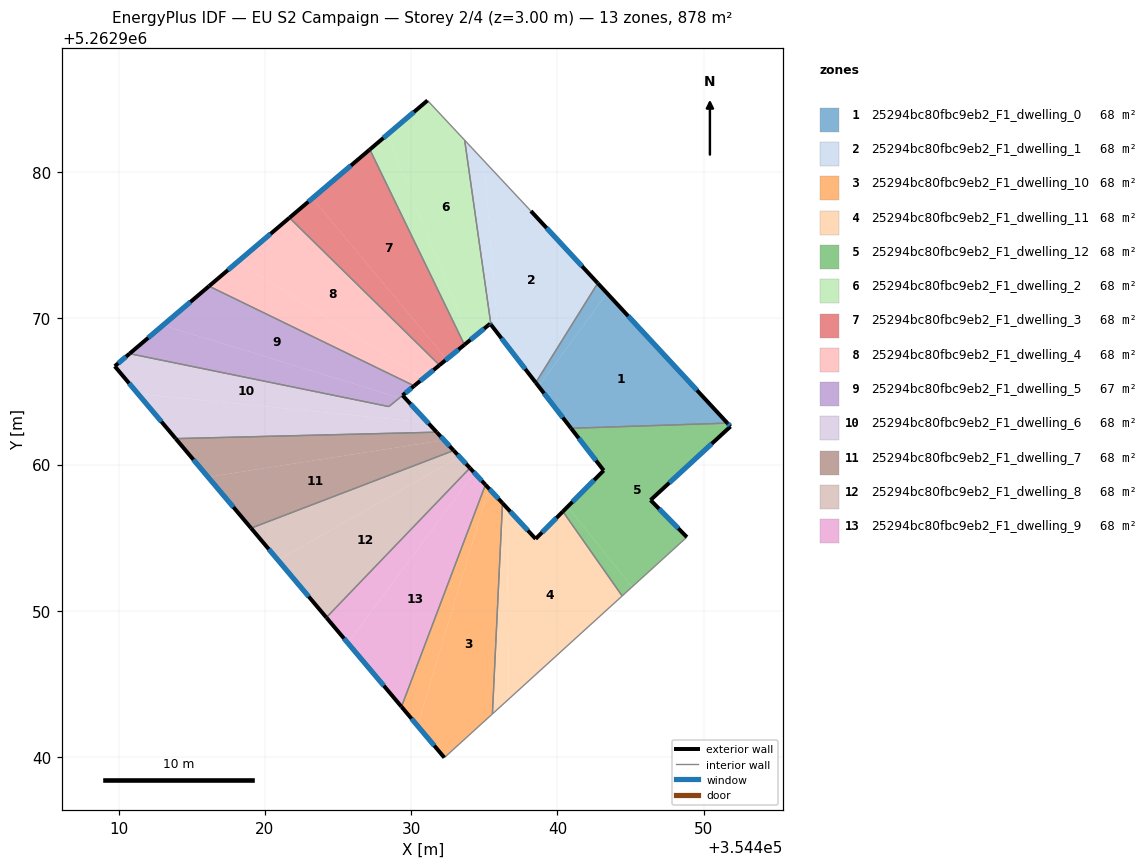
=== STOREY PLAN SPEC (per zone: floor XY polygon, exterior-wall plan segments, windows/doors) ===
zone 1: 25294bc80fbc9eb2_F1_dwelling_0  (67.5 m²)
  floor: (354443.39, 5262971.71) (354451.62, 5262962.83) (354440.93, 5262962.48) (354438.71, 5262965.35)
  floor: (354442.75, 5262972.40) (354443.39, 5262971.71) (354438.71, 5262965.35) (354438.52, 5262965.60)
  exterior wall: (354438.52, 5262965.60) – (354440.93, 5262962.48)  [3.9 m]
    window: (354439.08, 5262964.87) – (354440.36, 5262963.21)  [3.3 m²]
  exterior wall: (354451.62, 5262962.83) – (354442.75, 5262972.40)  [13.0 m]
    window: (354449.54, 5262965.08) – (354444.84, 5262970.15)  [11.0 m²]
  interior walls: 2
zone 2: 25294bc80fbc9eb2_F1_dwelling_1  (67.5 m²)
  floor: (354438.18, 5262977.33) (354442.75, 5262972.40) (354438.52, 5262965.60) (354435.45, 5262969.56) (354435.44, 5262969.66) (354435.85, 5262970.00) (354434.97, 5262980.76)
  floor: (354434.97, 5262980.76) (354435.85, 5262970.00) (354435.44, 5262969.66) (354433.66, 5262982.17)
  exterior wall: (354435.45, 5262969.56) – (354438.52, 5262965.60)  [5.0 m]
    window: (354436.17, 5262968.63) – (354437.80, 5262966.53)  [4.2 m²]
  exterior wall: (354442.75, 5262972.40) – (354438.18, 5262977.33)  [6.7 m]
    window: (354441.68, 5262973.56) – (354439.26, 5262976.17)  [5.7 m²]
  interior walls: 3
zone 3: 25294bc80fbc9eb2_F1_dwelling_10  (67.5 m²)
  floor: (354435.30, 5262958.38) (354436.24, 5262957.36) (354435.55, 5262942.95) (354432.27, 5262939.96) (354430.43, 5262942.14)
  floor: (354435.08, 5262958.62) (354435.30, 5262958.38) (354430.43, 5262942.14) (354429.33, 5262943.44)
  exterior wall: (354436.24, 5262957.36) – (354435.08, 5262958.62)  [1.7 m]
    window: (354435.97, 5262957.66) – (354435.35, 5262958.32)  [1.4 m²]
  exterior wall: (354429.33, 5262943.44) – (354432.27, 5262939.96)  [4.6 m]
    window: (354430.02, 5262942.62) – (354431.58, 5262940.78)  [3.8 m²]
  interior walls: 3
zone 4: 25294bc80fbc9eb2_F1_dwelling_11  (67.5 m²)
  floor: (354440.37, 5262956.79) (354444.42, 5262951.01) (354436.67, 5262943.97) (354436.53, 5262957.04) (354438.51, 5262954.92)
  floor: (354436.53, 5262957.04) (354436.67, 5262943.97) (354435.55, 5262942.95) (354436.24, 5262957.36)
  exterior wall: (354438.51, 5262954.92) – (354436.24, 5262957.36)  [3.3 m]
    window: (354437.97, 5262955.49) – (354436.77, 5262956.79)  [2.8 m²]
  exterior wall: (354440.37, 5262956.79) – (354438.51, 5262954.92)  [2.6 m]
    window: (354439.93, 5262956.35) – (354438.94, 5262955.36)  [2.2 m²]
  interior walls: 3
zone 5: 25294bc80fbc9eb2_F1_dwelling_12  (67.5 m²)
  floor: (354451.62, 5262962.83) (354451.83, 5262962.60) (354446.36, 5262957.57) (354448.85, 5262955.04) (354445.11, 5262951.64) (354440.69, 5262957.11) (354443.16, 5262959.59) (354440.93, 5262962.48)
  floor: (354440.69, 5262957.11) (354445.11, 5262951.64) (354444.42, 5262951.01) (354440.37, 5262956.79)
  exterior wall: (354443.16, 5262959.59) – (354440.37, 5262956.79)  [4.0 m]
    window: (354442.50, 5262958.94) – (354441.02, 5262957.45)  [3.3 m²]
  exterior wall: (354440.93, 5262962.48) – (354443.16, 5262959.59)  [3.6 m]
    window: (354441.45, 5262961.80) – (354442.64, 5262960.27)  [3.1 m²]
  exterior wall: (354451.83, 5262962.60) – (354451.62, 5262962.83)  [0.3 m]
    window: (354451.78, 5262962.66) – (354451.67, 5262962.78)  [0.3 m²]
  exterior wall: (354446.36, 5262957.57) – (354451.83, 5262962.60)  [7.4 m]
    window: (354447.65, 5262958.75) – (354450.55, 5262961.42)  [6.3 m²]
  exterior wall: (354448.85, 5262955.04) – (354446.36, 5262957.57)  [3.5 m]
    window: (354448.26, 5262955.63) – (354446.95, 5262956.97)  [3.0 m²]
  interior walls: 3
zone 6: 25294bc80fbc9eb2_F1_dwelling_2  (67.5 m²)
  floor: (354433.66, 5262982.17) (354435.44, 5262969.66) (354435.40, 5262969.63) (354434.00, 5262968.49) (354428.35, 5262982.54) (354431.11, 5262984.89)
  floor: (354428.35, 5262982.54) (354434.00, 5262968.49) (354433.64, 5262968.19) (354427.17, 5262981.54)
  exterior wall: (354435.40, 5262969.63) – (354435.45, 5262969.56)  [0.1 m]
    window: (354435.41, 5262969.61) – (354435.44, 5262969.58)  [0.1 m²]
  exterior wall: (354433.64, 5262968.19) – (354435.40, 5262969.63)  [2.3 m]
    window: (354434.05, 5262968.53) – (354434.99, 5262969.29)  [1.9 m²]
  exterior wall: (354431.11, 5262984.89) – (354427.17, 5262981.54)  [5.2 m]
    window: (354430.19, 5262984.10) – (354428.10, 5262982.33)  [4.4 m²]
  interior walls: 3
zone 7: 25294bc80fbc9eb2_F1_dwelling_3  (67.5 m²)
  floor: (354427.17, 5262981.54) (354433.64, 5262968.19) (354432.42, 5262967.20) (354423.25, 5262978.21)
  floor: (354423.25, 5262978.21) (354432.42, 5262967.20) (354431.93, 5262966.80) (354421.68, 5262976.87)
  exterior wall: (354431.93, 5262966.79) – (354433.64, 5262968.19)  [2.2 m]
    window: (354432.33, 5262967.12) – (354433.24, 5262967.86)  [1.9 m²]
  exterior wall: (354427.17, 5262981.54) – (354421.67, 5262976.87)  [7.2 m]
    window: (354425.88, 5262980.44) – (354422.97, 5262977.97)  [6.1 m²]
  interior walls: 2
zone 8: 25294bc80fbc9eb2_F1_dwelling_4  (67.5 m²)
  floor: (354431.93, 5262966.80) (354430.82, 5262965.89) (354418.14, 5262973.87) (354421.68, 5262976.87)
  floor: (354430.82, 5262965.89) (354430.20, 5262965.38) (354416.17, 5262972.20) (354418.14, 5262973.87)
  exterior wall: (354430.20, 5262965.38) – (354431.93, 5262966.79)  [2.2 m]
    window: (354430.61, 5262965.71) – (354431.53, 5262966.46)  [1.9 m²]
  exterior wall: (354421.67, 5262976.87) – (354416.17, 5262972.20)  [7.2 m]
    window: (354420.38, 5262975.77) – (354417.47, 5262973.29)  [6.1 m²]
  interior walls: 2
zone 9: 25294bc80fbc9eb2_F1_dwelling_5  (66.6 m²)
  floor: (354430.20, 5262965.38) (354429.20, 5262964.56) (354413.03, 5262969.52) (354416.17, 5262972.20)
  floor: (354429.20, 5262964.56) (354428.47, 5262963.96) (354410.74, 5262967.58) (354413.03, 5262969.52)
  exterior wall: (354416.17, 5262972.20) – (354410.74, 5262967.58)  [7.1 m]
    window: (354414.90, 5262971.11) – (354412.02, 5262968.66)  [6.0 m²]
  exterior wall: (354429.41, 5262964.73) – (354430.20, 5262965.38)  [1.0 m]
    window: (354429.59, 5262964.88) – (354430.02, 5262965.23)  [0.9 m²]
  interior walls: 3
zone 10: 25294bc80fbc9eb2_F1_dwelling_6  (68.5 m²)
  floor: (354429.70, 5262964.41) (354431.14, 5262962.86) (354411.31, 5262964.84) (354409.73, 5262966.72) (354410.74, 5262967.58) (354428.47, 5262963.96) (354429.20, 5262964.56)
  floor: (354431.14, 5262962.86) (354431.74, 5262962.21) (354413.90, 5262961.77) (354411.31, 5262964.84)
  floor: (354429.41, 5262964.73) (354429.70, 5262964.41) (354429.20, 5262964.56)
  exterior wall: (354409.73, 5262966.72) – (354413.90, 5262961.77)  [6.5 m]
    window: (354410.71, 5262965.56) – (354412.92, 5262962.93)  [5.5 m²]
  exterior wall: (354410.74, 5262967.58) – (354409.73, 5262966.72)  [1.3 m]
    window: (354410.51, 5262967.38) – (354409.97, 5262966.92)  [1.1 m²]
  exterior wall: (354431.74, 5262962.21) – (354429.41, 5262964.73)  [3.4 m]
    window: (354431.19, 5262962.80) – (354429.96, 5262964.14)  [2.9 m²]
  interior walls: 3
zone 11: 25294bc80fbc9eb2_F1_dwelling_7  (67.5 m²)
  floor: (354431.74, 5262962.21) (354432.25, 5262961.67) (354416.11, 5262959.15) (354413.90, 5262961.77)
  floor: (354432.25, 5262961.67) (354432.90, 5262960.96) (354419.05, 5262955.65) (354416.11, 5262959.15)
  exterior wall: (354432.90, 5262960.96) – (354431.74, 5262962.21)  [1.7 m]
    window: (354432.63, 5262961.25) – (354432.01, 5262961.92)  [1.4 m²]
  exterior wall: (354413.90, 5262961.77) – (354419.05, 5262955.65)  [8.0 m]
    window: (354415.11, 5262960.33) – (354417.84, 5262957.09)  [6.8 m²]
  interior walls: 2
zone 12: 25294bc80fbc9eb2_F1_dwelling_8  (67.5 m²)
  floor: (354432.90, 5262960.96) (354433.31, 5262960.53) (354420.89, 5262953.47) (354419.05, 5262955.65)
  floor: (354433.31, 5262960.53) (354434.01, 5262959.76) (354424.20, 5262949.54) (354420.89, 5262953.47)
  exterior wall: (354434.01, 5262959.76) – (354432.90, 5262960.96)  [1.6 m]
    window: (354433.75, 5262960.04) – (354433.16, 5262960.68)  [1.4 m²]
  exterior wall: (354419.05, 5262955.65) – (354424.20, 5262949.54)  [8.0 m]
    window: (354420.26, 5262954.22) – (354422.99, 5262950.97)  [6.7 m²]
  interior walls: 2
zone 13: 25294bc80fbc9eb2_F1_dwelling_9  (67.5 m²)
  floor: (354434.32, 5262959.43) (354435.08, 5262958.62) (354429.33, 5262943.44) (354425.67, 5262947.80)
  floor: (354434.01, 5262959.76) (354434.32, 5262959.43) (354425.67, 5262947.80) (354424.20, 5262949.54)
  exterior wall: (354435.08, 5262958.62) – (354434.01, 5262959.76)  [1.6 m]
    window: (354434.83, 5262958.89) – (354434.26, 5262959.49)  [1.3 m²]
  exterior wall: (354424.20, 5262949.54) – (354429.33, 5262943.44)  [8.0 m]
    window: (354425.40, 5262948.11) – (354428.13, 5262944.87)  [6.7 m²]
  interior walls: 2

=== DERIVED (storey summary) ===
Building: EU S2 Campaign
Storey: 2 of 4  (floor level z = 3.00 m)
Storey gross floor area: 877.8 m²
Zones on this storey: 13
  - 25294bc80fbc9eb2_F1_dwelling_0: floor 67.5 m²; exterior wall 17.0 m (51.0 m²); 2 window(s) 14.3 m²; WWR 28.1%
  - 25294bc80fbc9eb2_F1_dwelling_1: floor 67.5 m²; exterior wall 11.7 m (35.2 m²); 2 window(s) 9.9 m²; WWR 28.1%
  - 25294bc80fbc9eb2_F1_dwelling_10: floor 67.5 m²; exterior wall 6.3 m (18.8 m²); 2 window(s) 5.3 m²; WWR 28.1%
  - 25294bc80fbc9eb2_F1_dwelling_11: floor 67.5 m²; exterior wall 6.0 m (17.9 m²); 2 window(s) 5.0 m²; WWR 28.1%
  - 25294bc80fbc9eb2_F1_dwelling_12: floor 67.5 m²; exterior wall 18.9 m (56.7 m²); 5 window(s) 15.9 m²; WWR 28.1%
  - 25294bc80fbc9eb2_F1_dwelling_2: floor 67.5 m²; exterior wall 7.5 m (22.6 m²); 3 window(s) 6.4 m²; WWR 28.1%
  - 25294bc80fbc9eb2_F1_dwelling_3: floor 67.5 m²; exterior wall 9.4 m (28.2 m²); 2 window(s) 7.9 m²; WWR 28.1%
  - 25294bc80fbc9eb2_F1_dwelling_4: floor 67.5 m²; exterior wall 9.5 m (28.4 m²); 2 window(s) 8.0 m²; WWR 28.1%
  - 25294bc80fbc9eb2_F1_dwelling_5: floor 66.6 m²; exterior wall 8.2 m (24.5 m²); 2 window(s) 6.9 m²; WWR 28.1%
  - 25294bc80fbc9eb2_F1_dwelling_6: floor 68.5 m²; exterior wall 11.2 m (33.7 m²); 3 window(s) 9.5 m²; WWR 28.1%
  - 25294bc80fbc9eb2_F1_dwelling_7: floor 67.5 m²; exterior wall 9.7 m (29.1 m²); 2 window(s) 8.2 m²; WWR 28.1%
  - 25294bc80fbc9eb2_F1_dwelling_8: floor 67.5 m²; exterior wall 9.6 m (28.9 m²); 2 window(s) 8.1 m²; WWR 28.1%
  - 25294bc80fbc9eb2_F1_dwelling_9: floor 67.5 m²; exterior wall 9.5 m (28.6 m²); 2 window(s) 8.0 m²; WWR 28.1%
Zone adjacency (shared interzone walls):
  - 25294bc80fbc9eb2_F1_dwelling_0 ↔ 25294bc80fbc9eb2_F1_dwelling_1
  - 25294bc80fbc9eb2_F1_dwelling_0 ↔ 25294bc80fbc9eb2_F1_dwelling_12
  - 25294bc80fbc9eb2_F1_dwelling_1 ↔ 25294bc80fbc9eb2_F1_dwelling_2
  - 25294bc80fbc9eb2_F1_dwelling_10 ↔ 25294bc80fbc9eb2_F1_dwelling_11
  - 25294bc80fbc9eb2_F1_dwelling_10 ↔ 25294bc80fbc9eb2_F1_dwelling_9
  - 25294bc80fbc9eb2_F1_dwelling_11 ↔ 25294bc80fbc9eb2_F1_dwelling_12
  - 25294bc80fbc9eb2_F1_dwelling_2 ↔ 25294bc80fbc9eb2_F1_dwelling_3
  - 25294bc80fbc9eb2_F1_dwelling_3 ↔ 25294bc80fbc9eb2_F1_dwelling_4
  - 25294bc80fbc9eb2_F1_dwelling_4 ↔ 25294bc80fbc9eb2_F1_dwelling_5
  - 25294bc80fbc9eb2_F1_dwelling_5 ↔ 25294bc80fbc9eb2_F1_dwelling_6
  - 25294bc80fbc9eb2_F1_dwelling_6 ↔ 25294bc80fbc9eb2_F1_dwelling_7
  - 25294bc80fbc9eb2_F1_dwelling_7 ↔ 25294bc80fbc9eb2_F1_dwelling_8
  - 25294bc80fbc9eb2_F1_dwelling_8 ↔ 25294bc80fbc9eb2_F1_dwelling_9